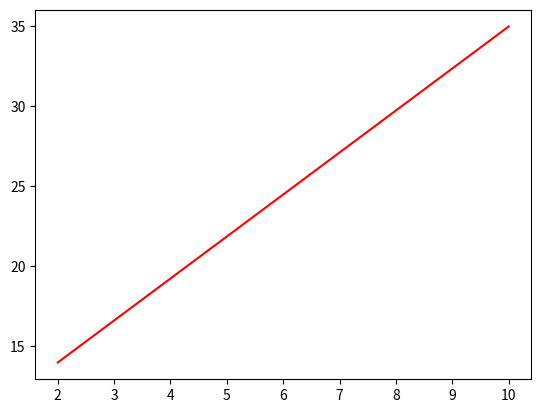

Write Python code to recreate this figure.
import matplotlib.pyplot as plt

myDict = {(1, 2): True, (3, 4): False}
myList = [(10, 2), (35, 14)]
for i in myDict:
    print(i)

plt.plot(myList[0], myList[1], c="r")
plt.show()
